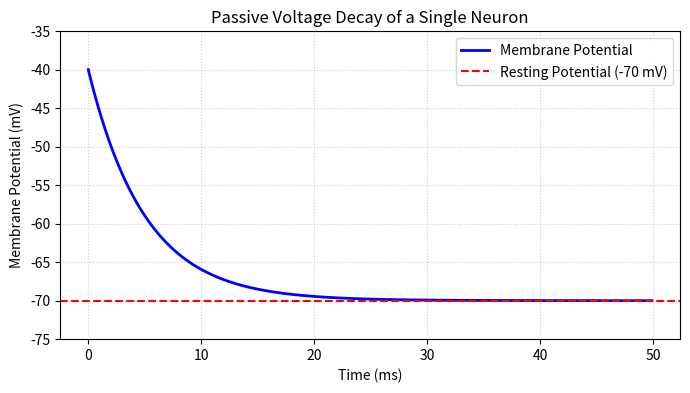

Generate this figure with matplotlib:
import numpy as np
import matplotlib.pyplot as plt

# 1. Set up simulation parameters
t_start = 0.0          # Start time (ms)
t_end = 50.0           # End time (ms)
dt = 0.1               # Time step (ms)
time = np.arange(t_start, t_end, dt)

V_rest = -70.0         # Resting membrane potential (mV)
tau = 5.0              # Membrane time constant (ms)
V_peak = -40.0         # Voltage right after the stimulus hits (mV)

# 2. Calculate passive voltage decay
# Formula: V(t) = V_rest + (V_peak - V_rest) * exp(-t / tau)
voltage = V_rest + (V_peak - V_rest) * np.exp(-time / tau)

# 3. Plot the results
plt.figure(figsize=(8, 4))
plt.plot(time, voltage, color='b', linewidth=2, label='Membrane Potential')
plt.axhline(y=V_rest, color='r', linestyle='--', label='Resting Potential (-70 mV)')

plt.title('Passive Voltage Decay of a Single Neuron')
plt.xlabel('Time (ms)')
plt.ylabel('Membrane Potential (mV)')
plt.ylim(-75, -35)
plt.grid(True, linestyle=':', alpha=0.6)
plt.legend()
plt.show()
